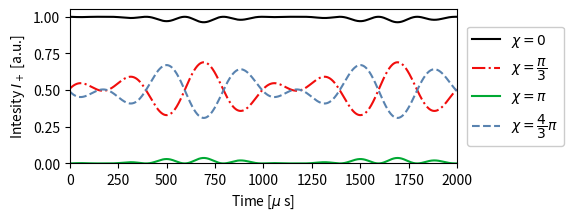

Recreate this plot in Python. (Note: this script raises an exception after producing the figure.)
#!/usr/bin/env python3
# -*- coding: utf-8 -*-
"""
Created on Sat Dec 30 11:56:38 2023

@author: aaa
"""

import os
import numpy as np
import shutil
import matplotlib.pyplot as plt
from scipy.fft import rfft, rfftfreq, fft, fftfreq, dct, dst
from mpl_toolkits import mplot3d
from matplotlib.gridspec import GridSpec
plt.rcParams.update({'figure.max_open_warning': 0})
from PIL import Image as im
from scipy.optimize import curve_fit as fit
from scipy.special import jv

mu_N=-9.6623651#*1e-27 J/T
hbar= 6.62607015/(2*np.pi) #*1e-34 J s
f_1=10
B_1=10
B_0=18.55
T=10
v0=2060.43 #m/s
phi_1=0
order=4
w_ps=3
rad=np.pi/180

def alpha(T,f,B):
    w=f*2*np.pi
    return mu_N*B/(hbar*w)*2*np.sin(w*T*1e-3/2)

a_1=0.5**0.5
a_2=0.5**0.5
alpha_1 = -np.pi/16#alpha(19.4,1,5)
alpha_2 = np.pi/16
xi_1=-1
xi_2=1.2
f_1=2
f_2=3
time_plt=np.linspace(0,2000,1000)


def O_beam(t, chi):
    return 1/2 + a_1*a_2*np.cos(chi+alpha_1*np.sin(2*np.pi*1e-3*f_1*t+xi_1)-alpha_2*np.sin(2*np.pi*1e-3*f_2*t+xi_2))
print(np.pi/3)
chi_aus=[0,np.pi/2, np.pi, 3/2*np.pi]
print(chi_aus)
chi_l=["$\\chi=0$","$\\chi=\\dfrac{\pi}{3}$", "$\\chi=\pi$", "$\\chi=\\dfrac{4}{3}\pi$"]
colors=["k","#f10d0c","#00a933","#5983b0"]
lines=["-","-.","-","--"]
fig = plt.figure(figsize=(5,2))
ax = fig.add_subplot(111)   
for i in range(len(chi_aus)):
    # ax.errorbar(time, matrix[i], yerr= matrix_err[i], fmt="."+colors[i%5], capsize=3, label="$\chi=$"+str("%.2f"%chi[i],))
    ax.plot(time_plt, O_beam(time_plt, chi_aus[i]),"-", ls=lines[i], color=colors[i], label=chi_l[i])
    # ax.set_title(str("%.2f"%chi[i],))
    ax.set_xlim([0,2000])
    ax.set_ylim([0,1.05])
    ax.set_xlabel("Time [$\mu$ s]")
    ax.set_ylabel("Intesity $I_+$ [a.u.]")
# fig.suptitle("$\\alpha_1=\\alpha_2=\pi/8$\t$\omega_1 = 4\pi 10^{3}$ rad\t$\omega_2 = 6\pi 10^{3}$ rad", fontsize=11)
# ax.legend(ncol=2, bbox_to_anchor=(0.5,1.1), loc="center")
ax.legend(framealpha=1, loc=10, bbox_to_anchor=(1.15,0.5))
plt.savefig("/home/aaa/Desktop/Fisica/PhD/2023/Grenoble 4th round/Paper/Images 1 column/time resolved sim review.pdf", format="pdf",bbox_inches="tight")

# plt.show()
